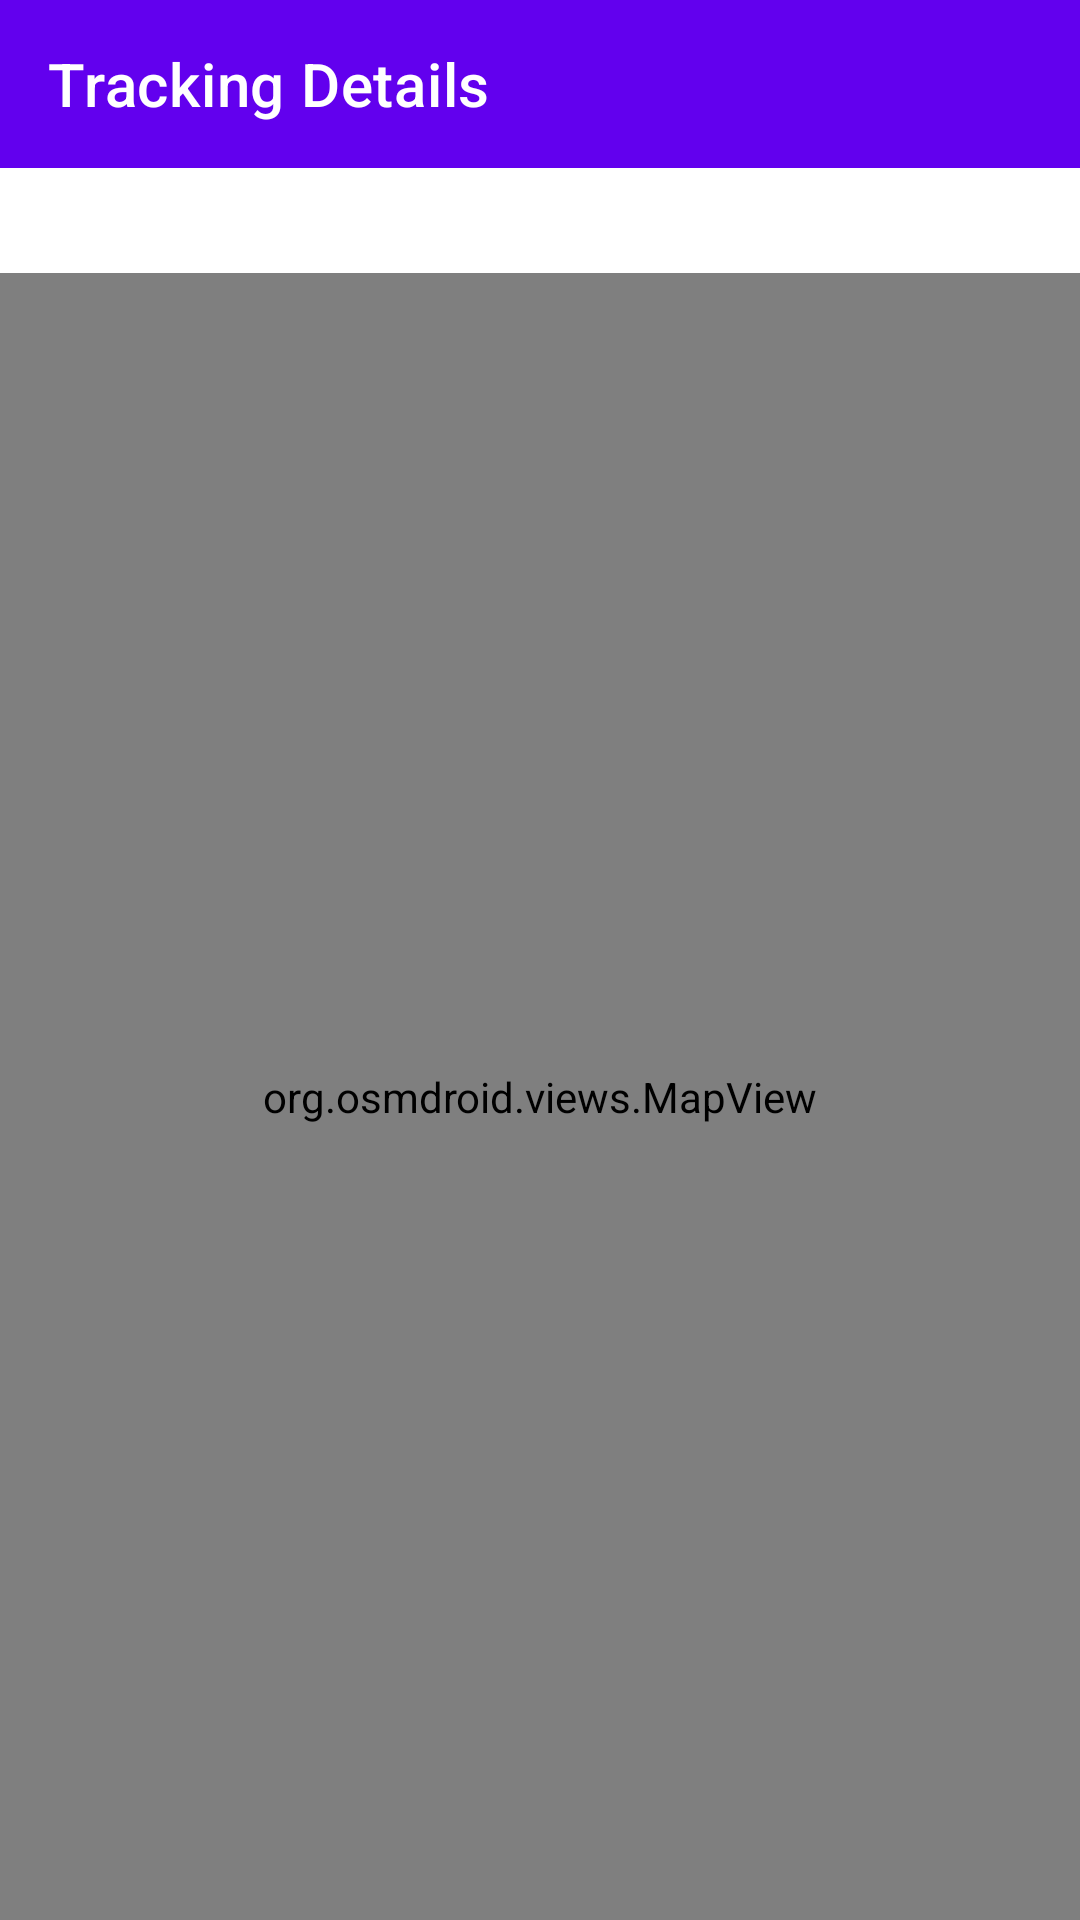

Produce the Android XML layout that renders to this screen, including the resource entries it uses.
<!-- AndroidManifest.xml: application theme Theme.DriveTracker -->
<!-- res/layout/activity_tracking_detail.xml -->
<?xml version="1.0" encoding="utf-8"?>
<LinearLayout
    xmlns:android="http://schemas.android.com/apk/res/android"
    xmlns:app="http://schemas.android.com/apk/res-auto"
    android:orientation="vertical"
    android:layout_width="match_parent"
    android:layout_height="match_parent"
    android:fitsSystemWindows="false">

    <androidx.appcompat.widget.Toolbar
        android:id="@+id/tracking_detail_toolbar"
        android:layout_width="match_parent"
        android:layout_height="?attr/actionBarSize"
        android:background="?attr/colorPrimary"
        app:title="@string/title_tracking_details"
        android:theme="@style/ThemeOverlay.AppCompat.Dark.ActionBar"
        app:popupTheme="@style/ThemeOverlay.AppCompat.Light"/>

    
    <TextView
        android:id="@+id/text_view_details"
        android:layout_width="match_parent"
        android:layout_height="wrap_content"
        android:padding="8dp"/>

    
    <org.osmdroid.views.MapView
        android:id="@+id/details_map_view"
        android:layout_width="match_parent"
        android:layout_height="0dp"
        android:layout_weight="1"/>
</LinearLayout>
<!-- resources referenced by this layout -->
<resources>
  <string name="title_tracking_details">Tracking Details</string>
  <style name="Theme.DriveTracker" parent="Theme.MaterialComponents.DayNight.NoActionBar">
          <item name="colorPrimary">@color/purple_500</item>
          <item name="colorSecondary">@color/teal_200</item>
  
          <item name="android:windowDrawsSystemBarBackgrounds">true</item>
          <item name="android:statusBarColor">@android:color/transparent</item>
  
          
  
          
      </style>
  <!-- not gathered from this repository: default colours our renderer supplied (Android Studio template values) -->
  <color name="purple_500">#FF6200EE</color>
  <color name="teal_200">#FF03DAC5</color>
</resources>
